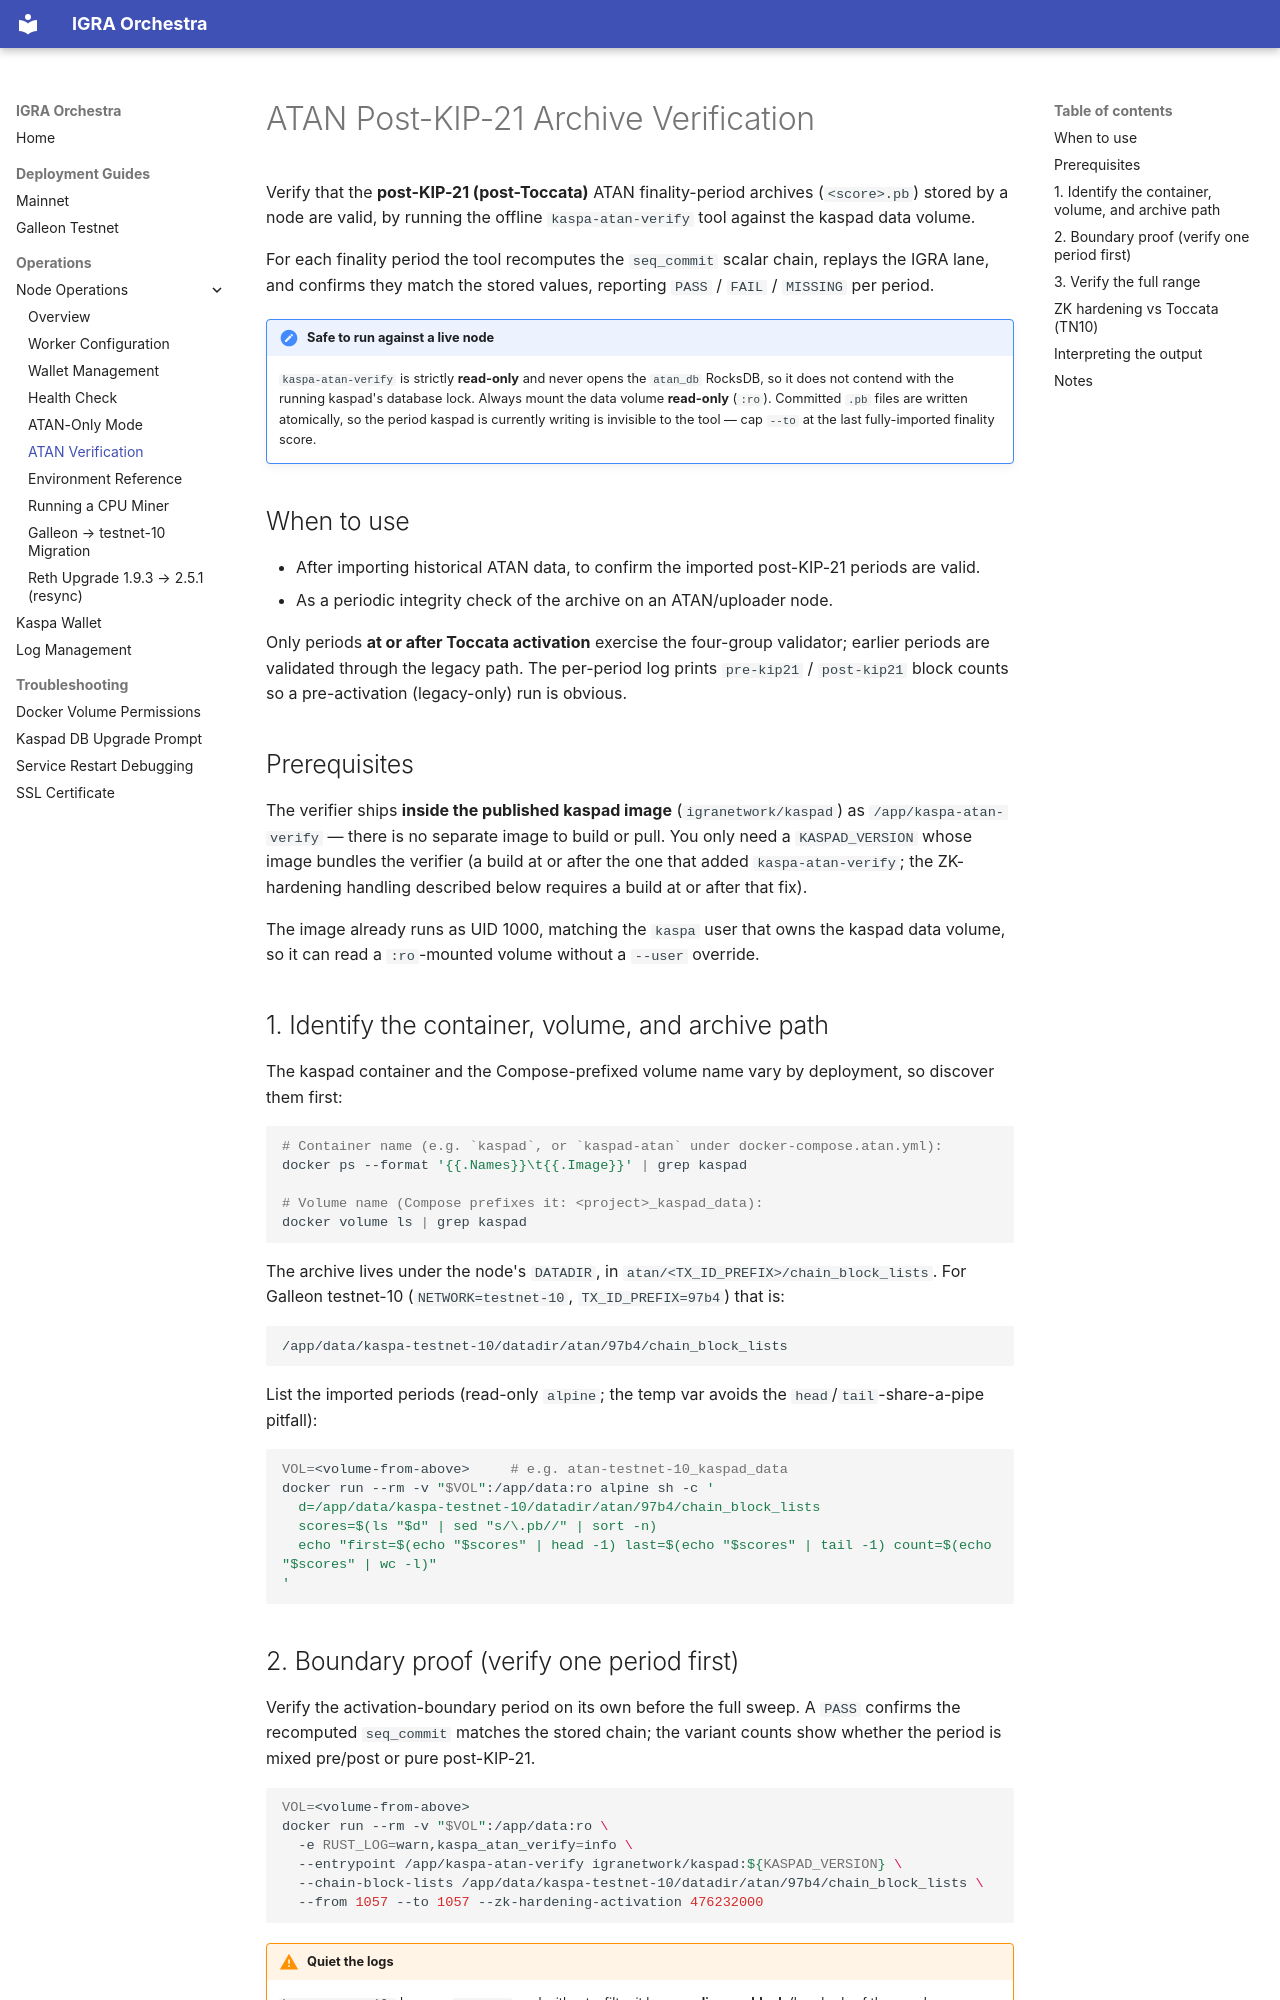

repository: IgraLabs/igra-orchestra · page: node-operations/atan-verification/index.html · generator: mkdocs

# ATAN Post-KIP-21 Archive Verification

Verify that the **post-KIP-21 (post-Toccata)** ATAN finality-period archives (`<score>.pb`) stored by a
node are valid, by running the offline `kaspa-atan-verify` tool against the kaspad data volume.

For each finality period the tool recomputes the `seq_commit` scalar chain, replays the IGRA lane, and
confirms they match the stored values, reporting `PASS` / `FAIL` / `MISSING` per period.

!!! note "Safe to run against a live node"
    `kaspa-atan-verify` is strictly **read-only** and never opens the `atan_db` RocksDB, so it does not
    contend with the running kaspad's database lock. Always mount the data volume **read-only** (`:ro`).
    Committed `.pb` files are written atomically, so the period kaspad is currently writing is invisible to
    the tool — cap `--to` at the last fully-imported finality score.

## When to use

- After importing historical ATAN data, to confirm the imported post-KIP-21 periods are valid.
- As a periodic integrity check of the archive on an ATAN/uploader node.

Only periods **at or after Toccata activation** exercise the four-group validator; earlier periods are
validated through the legacy path. The per-period log prints `pre-kip21` / `post-kip21` block counts so a
pre-activation (legacy-only) run is obvious.

## Prerequisites

The verifier ships **inside the published kaspad image** (`igranetwork/kaspad`) as `/app/kaspa-atan-verify`
— there is no separate image to build or pull. You only need a `KASPAD_VERSION` whose image bundles the
verifier (a build at or after the one that added `kaspa-atan-verify`; the ZK-hardening handling described
below requires a build at or after that fix).

The image already runs as UID 1000, matching the `kaspa` user that owns the kaspad data volume, so it can
read a `:ro`-mounted volume without a `--user` override.

## 1. Identify the container, volume, and archive path

The kaspad container and the Compose-prefixed volume name vary by deployment, so discover them first:

```bash
# Container name (e.g. `kaspad`, or `kaspad-atan` under docker-compose.atan.yml):
docker ps --format '{{.Names}}\t{{.Image}}' | grep kaspad

# Volume name (Compose prefixes it: <project>_kaspad_data):
docker volume ls | grep kaspad
```

The archive lives under the node's `DATADIR`, in `atan/<TX_ID_PREFIX>/chain_block_lists`. For Galleon
testnet-10 (`NETWORK=testnet-10`, `TX_ID_PREFIX=97b4`) that is:

```
/app/data/kaspa-testnet-10/datadir/atan/97b4/chain_block_lists
```

List the imported periods (read-only `alpine`; the temp var avoids the `head`/`tail`-share-a-pipe pitfall):

```bash
VOL=<volume-from-above>     # e.g. atan-testnet-10_kaspad_data
docker run --rm -v "$VOL":/app/data:ro alpine sh -c '
  d=/app/data/kaspa-testnet-10/datadir/atan/97b4/chain_block_lists
  scores=$(ls "$d" | sed "s/\.pb//" | sort -n)
  echo "first=$(echo "$scores" | head -1) last=$(echo "$scores" | tail -1) count=$(echo "$scores" | wc -l)"
'
```
